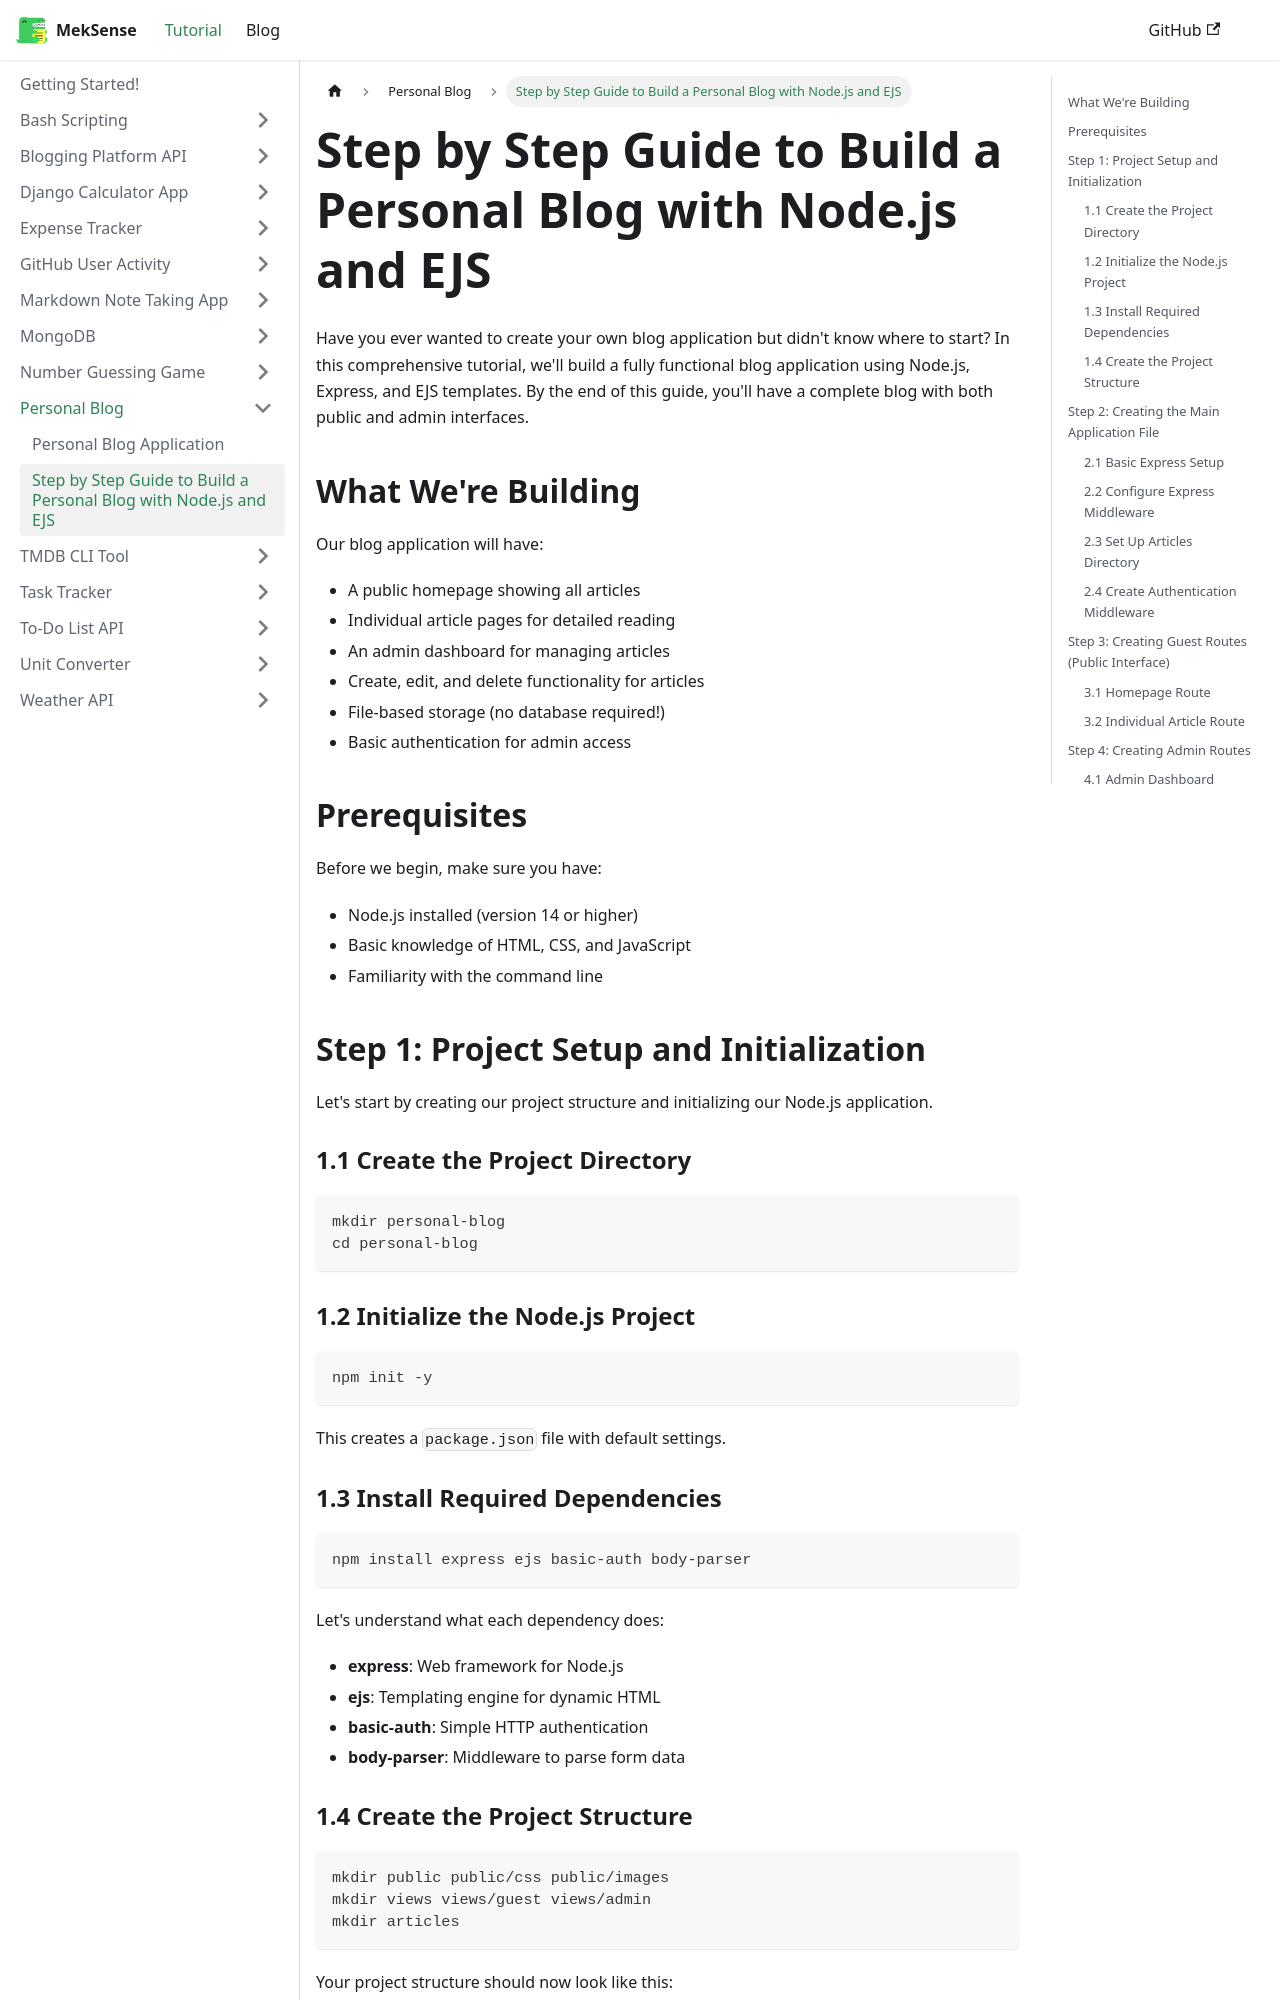

repository: king-luvaha/project-wiki · page: docs/Personal Blog/Step by Step Guide to Build a Personal Blog with Node.js and EJS.html · generator: docusaurus


Have you ever wanted to create your own blog application but didn't know where to start? In this comprehensive tutorial, we'll build a fully functional blog application using Node.js, Express, and EJS templates. By the end of this guide, you'll have a complete blog with both public and admin interfaces.

## What We're Building

Our blog application will have:

- A public homepage showing all articles
- Individual article pages for detailed reading
- An admin dashboard for managing articles
- Create, edit, and delete functionality for articles
- File-based storage (no database required!)
- Basic authentication for admin access

## Prerequisites

Before we begin, make sure you have:

- Node.js installed (version 14 or higher)
- Basic knowledge of HTML, CSS, and JavaScript
- Familiarity with the command line

## Step 1: Project Setup and Initialization

Let's start by creating our project structure and initializing our Node.js application.

### 1.1 Create the Project Directory

```bash
mkdir personal-blog
cd personal-blog
```

### 1.2 Initialize the Node.js Project

```bash
npm init -y
```

This creates a `package.json` file with default settings.

### 1.3 Install Required Dependencies

```bash
npm install express ejs basic-auth body-parser
```

Let's understand what each dependency does:

- **express**: Web framework for Node.js
- **ejs**: Templating engine for dynamic HTML
- **basic-auth**: Simple HTTP authentication
- **body-parser**: Middleware to parse form data
